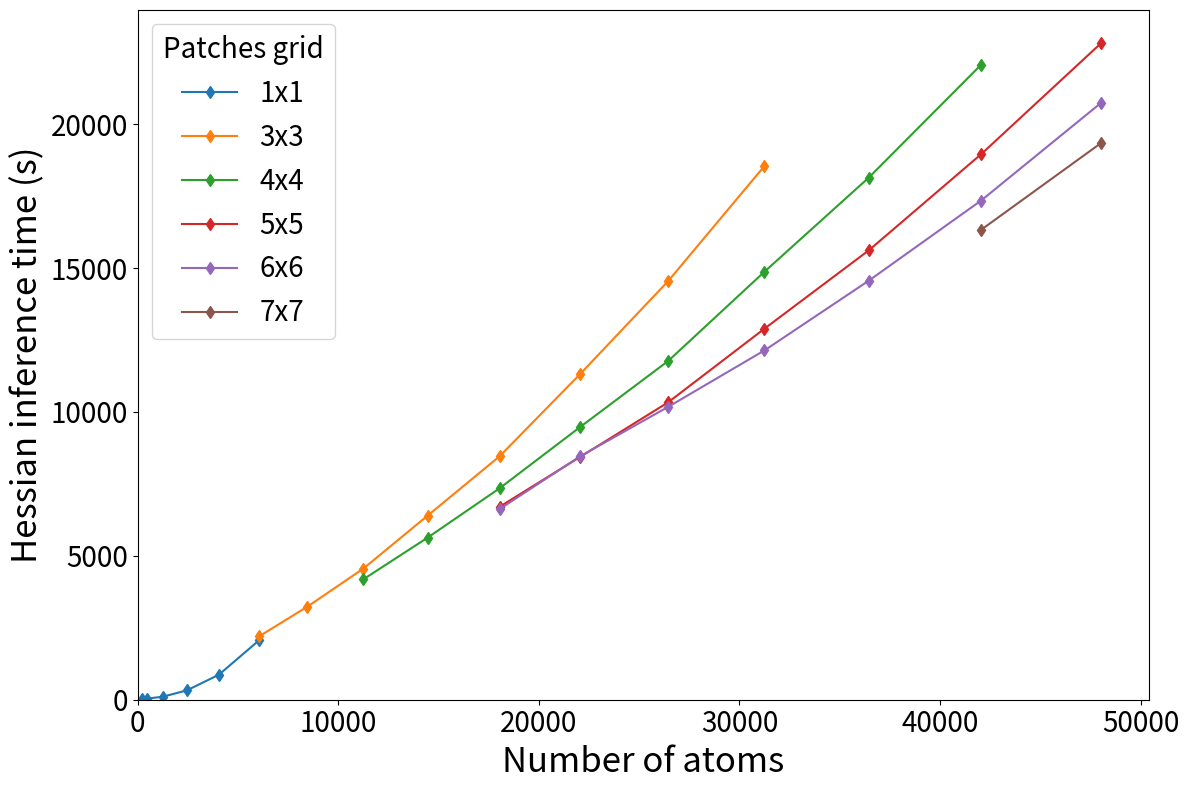

The script that saved this image:
import matplotlib.pyplot as plt
import numpy as np


sizes_1 = np.array([10, 15, 25, 35, 45, 55])
times_1 = np.array([31, 38, 104, 324, 869, 2063])

sizes_3 = np.array([55, 65, 75, 85, 95, 105, 115, 125])
times_3 = np.array([2200, 3230, 4556, 6394, 8465, 11312, 14551, 18551])

sizes_4 = np.array([75, 85, 95, 105, 115, 125, 135, 145])
times_4 = np.array([4184, 5630, 7351, 9473, 11774, 14876, 18146, 22070])

sizes_5 = np.array([95, 105, 115, 125, 135, 145, 155])
times_5 = np.array([6708, 8434, 10337, 12896, 15618, 18959, 22831])

sizes_6 = np.array([95, 105, 115, 125, 135, 145, 155])
times_6 = np.array([6627, 8456, 10179, 12141, 14564, 17349, 20756])

sizes_7 = np.array([145, 155])
times_7 = np.array([16332, 19358])

sizes_1 = sizes_1**2 * 2
sizes_3 = sizes_3**2 * 2
sizes_4 = sizes_4**2 * 2
sizes_5 = sizes_5**2 * 2
sizes_6 = sizes_6**2 * 2
sizes_7 = sizes_7**2 * 2


fig, ax = plt.subplots(figsize=(12,8))

ax.plot(sizes_1, times_1, marker="d", label="1x1")
ax.plot(sizes_3, times_3, marker="d", label="3x3")
ax.plot(sizes_4, times_4, marker="d", label="4x4")
ax.plot(sizes_5, times_5, marker="d", label="5x5")
ax.plot(sizes_6, times_6, marker="d", label="6x6")
ax.plot(sizes_7, times_7, marker="d", label="7x7")

# ax.plot([sizes_3[0], sizes_7[0]], [times_3[0]-300, times_7[0]-300], ls="--", color="r")

ax.set_xlim([0, None])
ax.set_ylim([0, None])
ax.set_xlabel("Number of atoms", fontsize=25)
ax.set_ylabel("Hessian inference time (s)", fontsize=25)
ax.xaxis.set_tick_params(labelsize=20)
ax.yaxis.set_tick_params(labelsize=20)
ax.legend(title="Patches grid", title_fontsize=20, fontsize=20)

plt.tight_layout()

# plt.show()
plt.savefig("timing_vs_grids.pdf")
